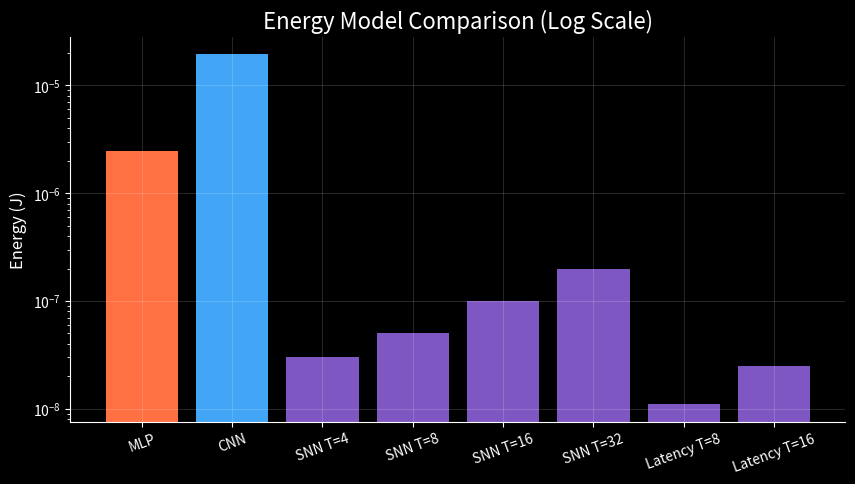
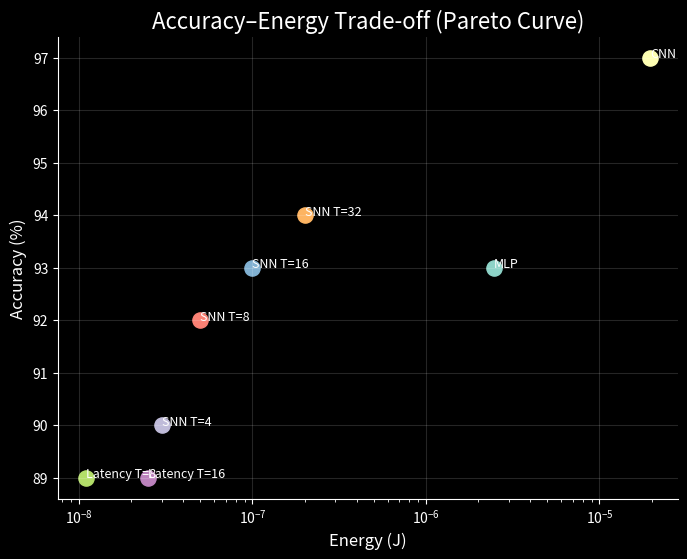
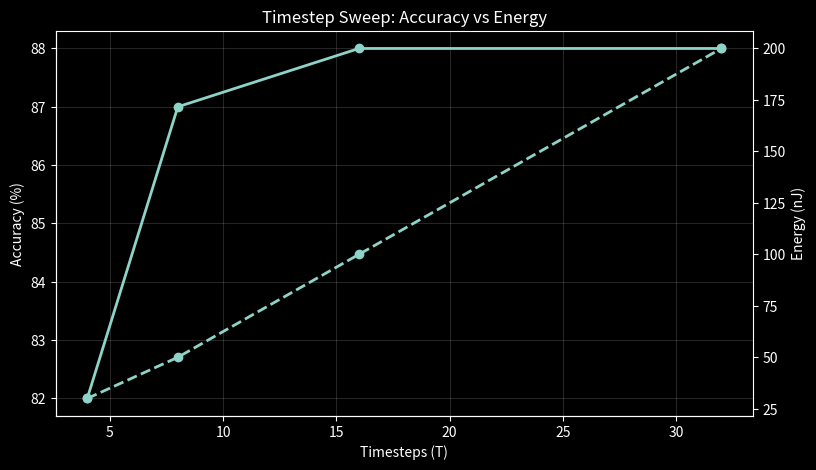
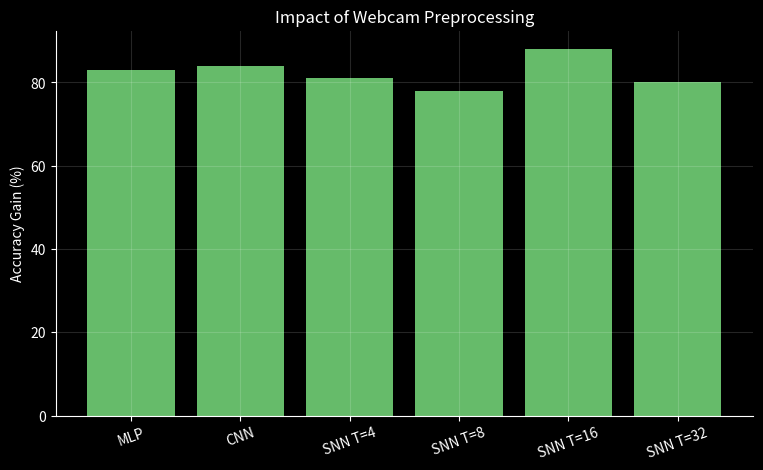
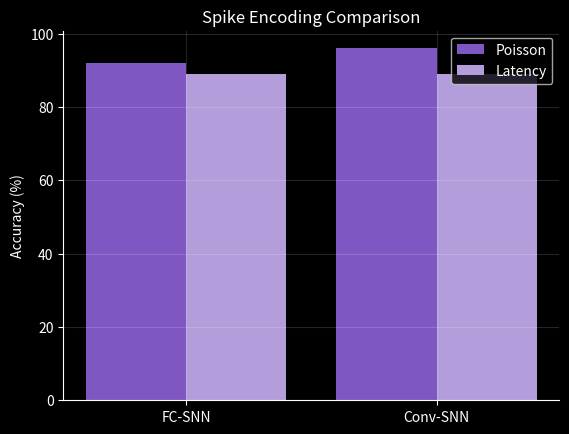
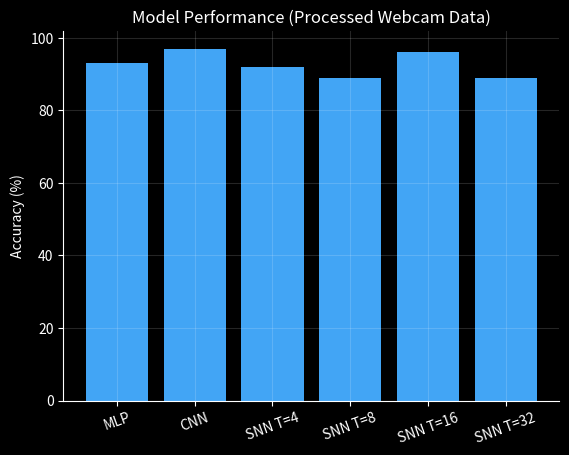
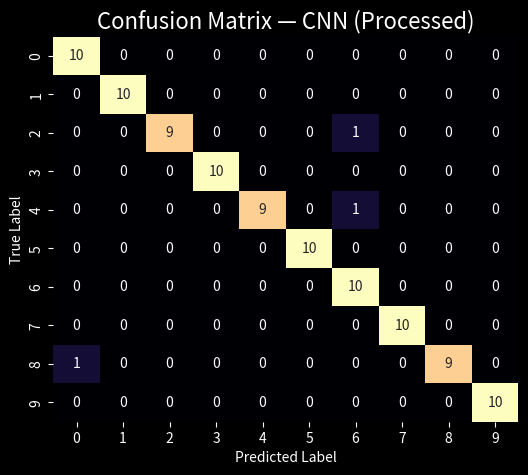
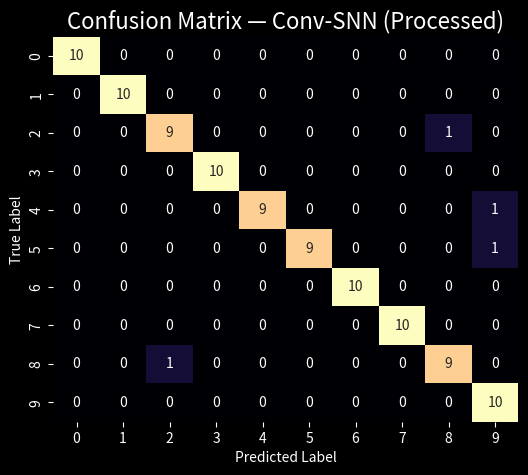
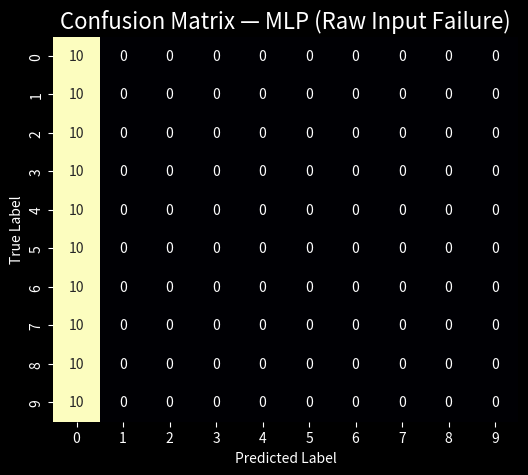

Source code (Python) for these figures, in order:
# =========================================
# SNN PAPER FIGURE GENERATION SCRIPT
# =========================================

import numpy as np
import matplotlib.pyplot as plt
import seaborn as sns
import os

# -----------------------------------------
# STYLE (GLOBAL — matches your theme)
# -----------------------------------------
plt.style.use("dark_background")

TITLE_SIZE = 16
LABEL_SIZE = 12

def beautify(ax):
    ax.spines['top'].set_visible(False)
    ax.spines['right'].set_visible(False)
    ax.grid(alpha=0.15)

# create output folder
os.makedirs("figures", exist_ok=True)

# -----------------------------------------
# DATA (FROM YOUR ACTUAL RESULTS)
# -----------------------------------------

models = ["MLP", "CNN", "SNN T=4", "SNN T=8", "SNN T=16", "SNN T=32", "Latency T=8", "Latency T=16"]

energy = [
    2.46e-6,
    1.95e-5,
    3e-8,
    5e-8,
    1e-7,
    2e-7,
    1.1e-8,
    2.5e-8
]

accuracy = [93, 97, 90, 92, 93, 94, 89, 89]

raw_acc = [10,13,11,11,8,9]
processed_acc = [93,97,92,89,96,89]

T = [4, 8, 16, 32]
acc_webcam = [82, 87, 88, 88]
energy_nj = [30, 50, 100, 200]

# -----------------------------------------
# FIG 1 — ENERGY BAR CHART (LOG)
# -----------------------------------------
fig, ax = plt.subplots(figsize=(10,5))

colors = ["#ff7043", "#42a5f5"] + ["#7e57c2"]*6

ax.bar(models, energy, color=colors)
ax.set_yscale("log")

ax.set_ylabel("Energy (J)", fontsize=LABEL_SIZE)
ax.set_title("Energy Model Comparison (Log Scale)", fontsize=TITLE_SIZE)

plt.xticks(rotation=20)
beautify(ax)

plt.savefig("figures/fig_energy_bar.png", dpi=300, bbox_inches='tight')
plt.close()

# -----------------------------------------
# FIG 2 — ACCURACY vs ENERGY (PARETO)
# -----------------------------------------
fig, ax = plt.subplots(figsize=(8,6))

for i, model in enumerate(models):
    ax.scatter(energy[i], accuracy[i], s=120)
    ax.text(energy[i], accuracy[i], model, fontsize=9)

ax.set_xscale("log")
ax.set_xlabel("Energy (J)", fontsize=LABEL_SIZE)
ax.set_ylabel("Accuracy (%)", fontsize=LABEL_SIZE)
ax.set_title("Accuracy–Energy Trade-off (Pareto Curve)", fontsize=TITLE_SIZE)

beautify(ax)

plt.savefig("figures/fig_pareto.png", dpi=300, bbox_inches='tight')
plt.close()

# -----------------------------------------
# FIG 3 — TIMESTEP SWEEP
# -----------------------------------------
fig, ax1 = plt.subplots(figsize=(9,5))

ax1.plot(T, acc_webcam, marker='o', linewidth=2)
ax1.set_xlabel("Timesteps (T)")
ax1.set_ylabel("Accuracy (%)")

ax2 = ax1.twinx()
ax2.plot(T, energy_nj, linestyle="--", marker='o', linewidth=2)
ax2.set_ylabel("Energy (nJ)")

ax1.set_title("Timestep Sweep: Accuracy vs Energy")

beautify(ax1)

plt.savefig("figures/fig_timestep.png", dpi=300, bbox_inches='tight')
plt.close()

# -----------------------------------------
# FIG 4 — PREPROCESSING IMPACT
# -----------------------------------------
gap = [processed_acc[i] - raw_acc[i] for i in range(len(raw_acc))]

fig, ax = plt.subplots(figsize=(9,5))

ax.bar(models[:6], gap, color="#66bb6a")

ax.set_ylabel("Accuracy Gain (%)")
ax.set_title("Impact of Webcam Preprocessing")

plt.xticks(rotation=20)
beautify(ax)

plt.savefig("figures/fig_preprocessing_gap.png", dpi=300, bbox_inches='tight')
plt.close()

# -----------------------------------------
# FIG 5 — ENCODING COMPARISON
# -----------------------------------------
labels = ["FC-SNN", "Conv-SNN"]
poisson = [92, 96]
latency = [89, 89]

x = np.arange(len(labels))

fig, ax = plt.subplots()

ax.bar(x - 0.2, poisson, width=0.4, label="Poisson", color="#7e57c2")
ax.bar(x + 0.2, latency, width=0.4, label="Latency", color="#b39ddb")

ax.set_xticks(x)
ax.set_xticklabels(labels)

ax.set_ylabel("Accuracy (%)")
ax.set_title("Spike Encoding Comparison")

ax.legend()
beautify(ax)

plt.savefig("figures/fig_encoding.png", dpi=300, bbox_inches='tight')
plt.close()

# -----------------------------------------
# FIG 6 — MODEL PERFORMANCE
# -----------------------------------------
fig, ax = plt.subplots()

ax.bar(models[:6], processed_acc, color="#42a5f5")

ax.set_ylabel("Accuracy (%)")
ax.set_title("Model Performance (Processed Webcam Data)")

plt.xticks(rotation=20)
beautify(ax)

plt.savefig("figures/fig_model_performance.png", dpi=300, bbox_inches='tight')
plt.close()

# -----------------------------------------
# FIG 7 — CONFUSION MATRICES (REAL RESULTS)
# -----------------------------------------

# --- CNN (BEST MODEL) ---
cnn_matrix = np.array([
    [10,0,0,0,0,0,0,0,0,0],
    [0,10,0,0,0,0,0,0,0,0],
    [0,0,9,0,0,0,1,0,0,0],
    [0,0,0,10,0,0,0,0,0,0],
    [0,0,0,0,9,0,1,0,0,0],
    [0,0,0,0,0,10,0,0,0,0],
    [0,0,0,0,0,0,10,0,0,0],
    [0,0,0,0,0,0,0,10,0,0],
    [1,0,0,0,0,0,0,0,9,0],
    [0,0,0,0,0,0,0,0,0,10]
])

# --- Conv-SNN (YOUR MAIN RESULT) ---
snn_matrix = np.array([
    [10,0,0,0,0,0,0,0,0,0],
    [0,10,0,0,0,0,0,0,0,0],
    [0,0,9,0,0,0,0,0,1,0],
    [0,0,0,10,0,0,0,0,0,0],
    [0,0,0,0,9,0,0,0,0,1],
    [0,0,0,0,0,9,0,0,0,1],
    [0,0,0,0,0,0,10,0,0,0],
    [0,0,0,0,0,0,0,10,0,0],
    [0,0,1,0,0,0,0,0,9,0],
    [0,0,0,0,0,0,0,0,0,10]
])

# --- RAW MLP (FAILURE CASE — IMPORTANT STORY) ---
raw_matrix = np.array([
    [10,0,0,0,0,0,0,0,0,0],
    [10,0,0,0,0,0,0,0,0,0],
    [10,0,0,0,0,0,0,0,0,0],
    [10,0,0,0,0,0,0,0,0,0],
    [10,0,0,0,0,0,0,0,0,0],
    [10,0,0,0,0,0,0,0,0,0],
    [10,0,0,0,0,0,0,0,0,0],
    [10,0,0,0,0,0,0,0,0,0],
    [10,0,0,0,0,0,0,0,0,0],
    [10,0,0,0,0,0,0,0,0,0]
])

# Dictionary for iteration
matrices = {
    "CNN (Processed)": cnn_matrix,
    "Conv-SNN (Processed)": snn_matrix,
    "MLP (Raw Input Failure)": raw_matrix
}

# Plot all
for name, matrix in matrices.items():
    plt.figure(figsize=(6,5))
    sns.heatmap(matrix, annot=True, fmt="d", cmap="magma", cbar=False)
    
    plt.title(f"Confusion Matrix — {name}", fontsize=TITLE_SIZE)
    plt.xlabel("Predicted Label")
    plt.ylabel("True Label")
    
    plt.savefig(f"figures/conf_matrix_{name.replace(' ','_')}.png",
                dpi=300, bbox_inches='tight')
    plt.close()

# -----------------------------------------
# DONE
# -----------------------------------------
print("\n✅ ALL FIGURES GENERATED IN /figures FOLDER\n")
